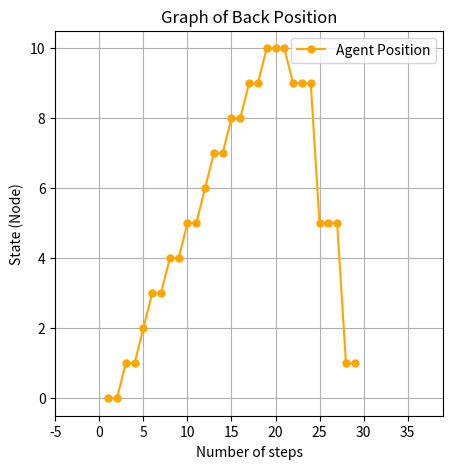

This figure's Python source:
import matplotlib.pyplot as plt
import numpy as np

# from mdp import main

# 結果グラフで描写
class Illustration():

    def __init__(self, IGNITIONLIST, TOTALREWARD_LIST):
        self.IGNITIONLIST = IGNITIONLIST
        self.fig = plt.figure(figsize=(5, 5))
        self.length = len(self.IGNITIONLIST)
        self.x_plot = np.arange(1, self.length+1, 1)
        # self.x_plot = np.arange(1, 11, 1)
        
        # self.x = np.arange(0, 101, 1)
        self.x = np.arange(0, 50, 1)
        self.y = TOTALREWARD_LIST

        self.view_bar()
        # self.view_plot()

    def view_bar(self):
        

        plt.title("Graph of Back Position")
        plt.xlabel("Number of steps")
        # plt.ylabel("Ignited NODE Location")
        plt.ylabel("State (Node)")
        plt.xlim(-5, self.length+10)
        # plt.bar(self.x_plot, self.IGNITIONLIST, label = "IGNITION location", color="orange", ec="black")
        plt.plot(self.x_plot, self.IGNITIONLIST, label = "Agent Position", color="orange", marker = ".", markersize = 10)
        # plt.hlines(IGINITION_AVE, 1, X, color="orange", linewidth = 3, label="average")
        plt.legend()
        plt.grid()
        plt.show()
        
        return True

    def view_plot(self):
        plt.title("Graph of IGNITION locations")
        plt.xlabel("Number of steps")
        plt.ylabel("Total stress")
        plt.plot(self.x, self.y, label = "Stress and number of steps", color="orange")
        # plt.xlim(-1, 101)
        plt.legend()
        plt.grid()
        plt.show()

        return True





if __name__ == "__main__":

    # state_history = [0 0 1 1 2 3 3 4 5 5 5 3 3 3 1 1 0 0 1 1 2 3 3 4 5 5 5 3 3 3 1 1 0 0 1 1 2 3 3 4 5 5 5 3 3 3 1 1 0 0 1 1 2 3 3 4 5 5 5 3 3 3 1 1 0 0 1 1 2 3 3 4 5 5 5 3 3 3 1 1 0 0 1 1 2 3 3 4 5 5 5 3 3 3 1 1 0 0 1 1 2]
    state_history = [0, 0, 1, 1, 2, 3, 3, 4, 5, 5, 5, 3, 3, 3, 1, 1, 0, 0, 1, 1, 2, 3, 3, 4, 5, 5, 5, 3, 3, 3, 1, 1, 0, 0, 1, 1, 2, 3, 3, 4, 5, 5, 5, 3, 3, 3, 1, 1, 0, 0, 1, 1, 2, 3, 3, 4, 5, 5, 5, 3, 3, 3, 1, 1, 0, 0, 1, 1, 2, 3, 3, 4, 5, 5, 5, 3, 3, 3, 1, 1, 0, 0, 1, 1, 2, 3, 3, 4, 5, 5, 5, 3, 3, 3, 1, 1, 0, 0, 1, 1, 2]
    # state_history = [0, 0, 1, 1, 2, 3, 3, 4, 5, 5, 5, 3, 3, 3, 1, 1]

    state_history = [0, 0, 1, 1, 2, 3, 4, 4, 4, 1, 1, 0, 0, 1, 1, 2, 3, 4, 4, 4, 1, 1, 0, 0, 1, 1, 2, 3, 4, 4, 4, 1, 1, 0, 0, 1, 1, 2, 3, 4, 4, 4, 1, 1, 0, 0, 1, 1, 2, 3, 4, 4, 4, 1, 1, 0, 0, 1, 1, 2, 3, 4, 4, 4, 1, 1, 0, 0, 1, 1, 2, 3, 4, 4, 4, 1, 1, 0, 0, 1, 1, 2, 3, 4, 4, 4, 1, 1, 0, 0, 1, 1, 2, 3, 4, 4, 4, 1, 1, 0, 0]
    state_history = [0, 0, 1, 1, 2, 3, 4, 4, 4, 1, 1]

    state_history = [0, 0, 1, 1, 2, 2, 3, 4, 5, 5, 5, 2, 2, 0, 0, 1, 1, 2, 2, 3, 4, 5, 5, 5, 2, 2, 0, 0, 1, 1, 2, 2, 3, 4, 5, 5, 5, 2, 2, 0, 0, 1, 1, 2, 2, 3, 4, 5, 5, 5, 2, 2, 0, 0, 1, 1, 2, 2, 3, 4, 5, 5, 5, 2, 2, 0, 0, 1, 1, 2, 2, 3, 4, 5, 5, 5, 2, 2, 0, 0, 1, 1, 2, 2, 3, 4, 5, 5, 5, 2, 2, 0, 0, 1, 1, 2, 2, 3, 4, 5, 5]
    state_history = [0, 0, 1, 1, 2, 2, 3, 4, 5, 5, 5, 2, 2]

    # 0725
    state_history = [0, 0, 1, 1, 2, 3, 3, 4, 4, 5, 5, 6, 7, 7, 8, 8, 9, 9, 10, 10, 10, 9, 9, 9, 5, 5, 5, 1, 1]#, 1, 1, 2, 3, 3, 4, 4, 5, 5, 6, 7, 7, 8, 8, 9, 9, 10, 10, 10, 9, 9, 9, 5, 5, 5, 1, 1, 1, 1, 2, 3, 3, 4, 4, 5, 5, 6, 7, 7, 8, 8, 9, 9, 10, 10, 10, 9, 9, 9, 5, 5, 5, 1, 1, 1, 1, 2, 3, 3, 4, 4, 5, 5, 6, 7, 7, 8, 8, 9, 9, 10, 10]
    Illustration(state_history, 0)